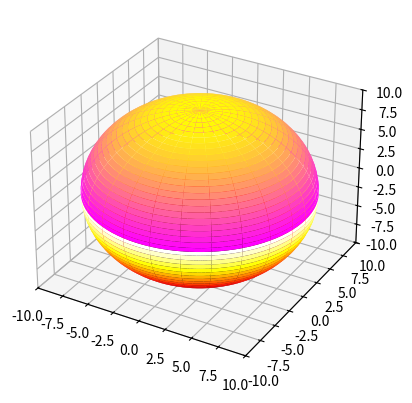

Python code for this plot: (Note: this script raises an exception after producing the figure.)
from mpl_toolkits.mplot3d import Axes3D
import matplotlib.pyplot as plt
import numpy as np
from matplotlib.animation import FuncAnimation

fig = plt.figure()
ax = fig.add_subplot(111, projection='3d')

ax.set_xlim(-10, 10)
ax.set_ylim(-10, 10)
ax.set_zlim(-10, 10)

u = np.linspace(0, 2*np.pi, 100)
v = np.linspace(0, np.pi/2, 100)

X = 10 * np.outer(np.cos(u), np.sin(v))
Y = 10 * np.outer(np.sin(u), np.sin(v))
Z = 10 * np.outer(np.ones(np.size(u)), np.cos(v))
spheres = [ax.plot_surface(X, Y, Z,  rstride=4, cstride=4, cmap='spring'),
           ax.plot_surface(X, Y, -Z,  rstride=4, cstride=4, cmap='hot')]

def next_frame(i, spheres):
    spheres[0].remove()
    spheres[1].remove()
    theta = i/10
    Xi = np.cos(theta) * X - np.sin(theta) * Y
    Yi = np.sin(theta) * X + np.cos(theta) * Y

    Xj = np.cos(-theta) * X - np.sin(-theta) * Y
    Yj = np.sin(-theta) * X + np.cos(-theta) * Y

    spheres[0] = ax.plot_surface(Xi, Yi, Z, rstride=4, cstride=4, cmap='spring')
    spheres[1] = ax.plot_surface(Xj, Yj, -Z,  rstride=4, cstride=4, cmap='hot')


ani = FuncAnimation(fig, func=next_frame, fargs=(spheres,), interval=50, frames=200)

ani.save("../gifs/spheres.gif", fps=30)
# plt.show()
